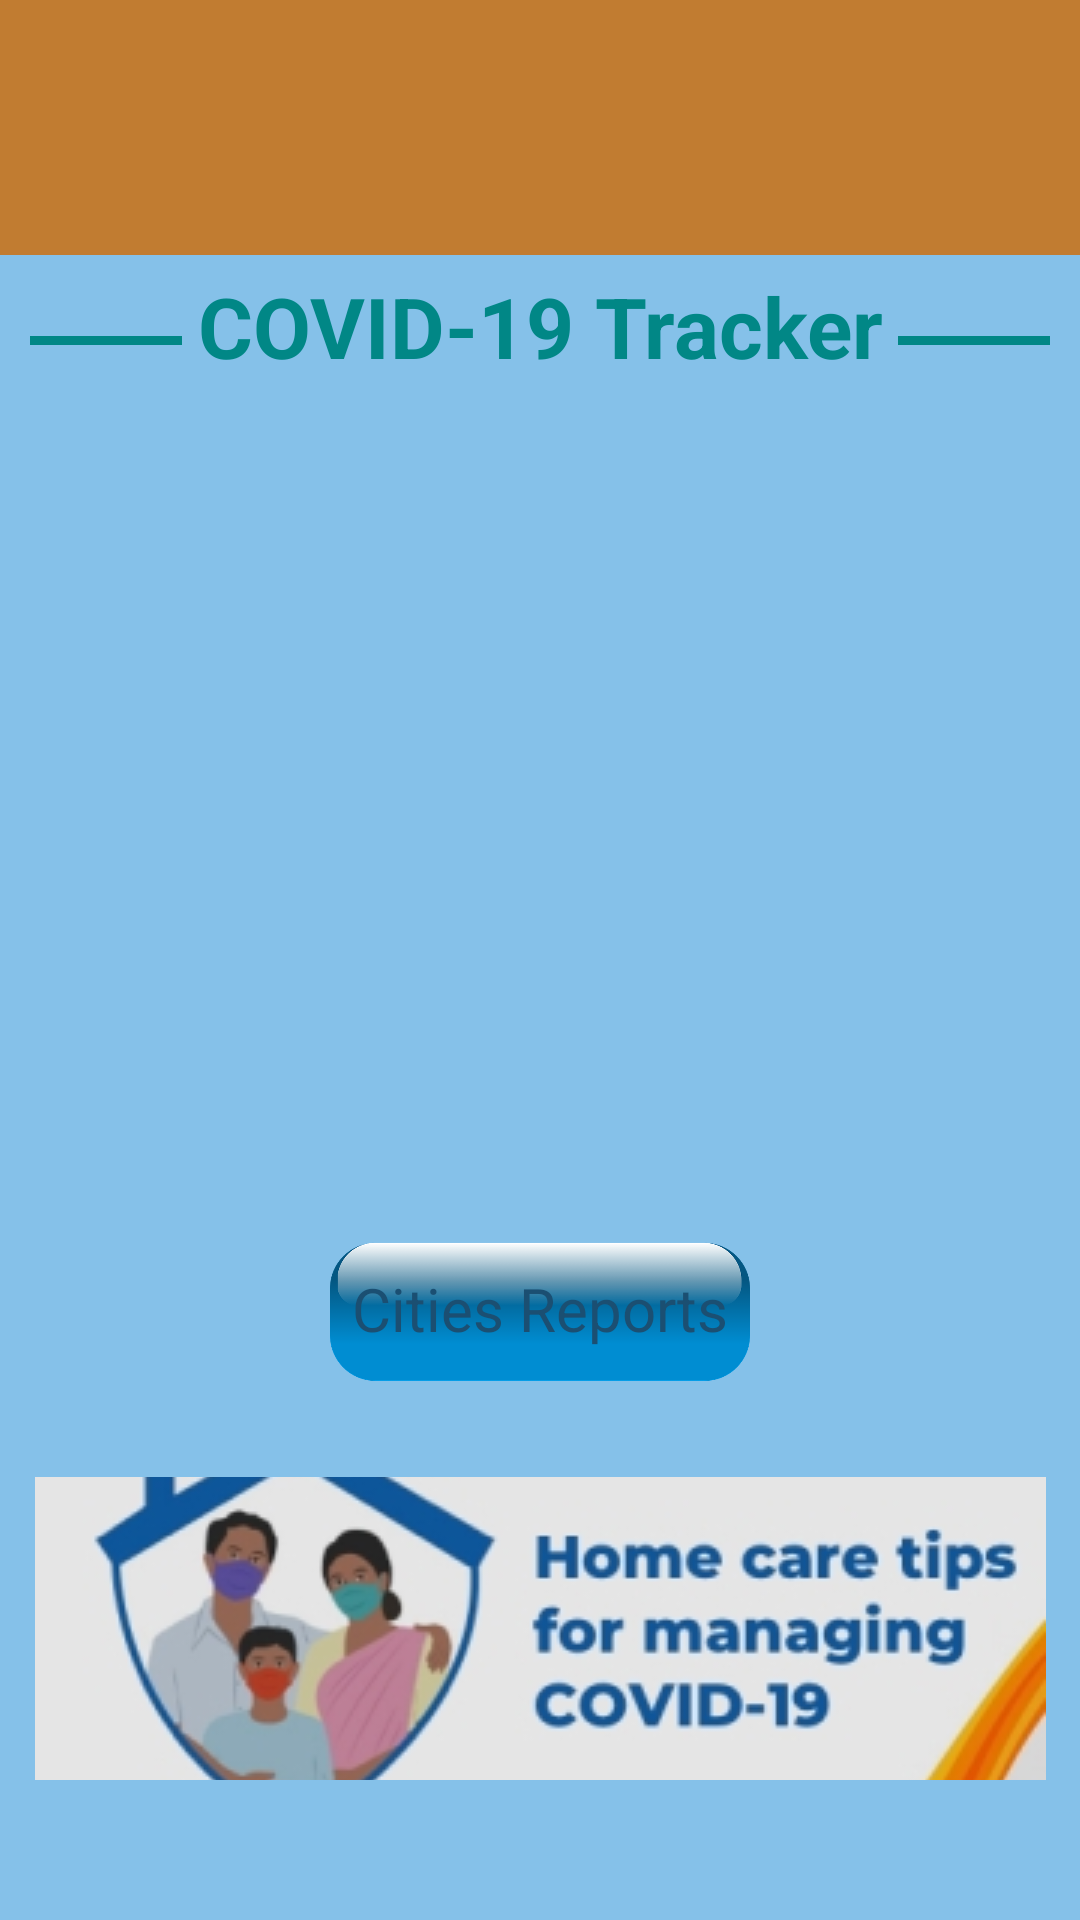

Write the Android layout XML for this screen, with the resource values it uses.
<!-- AndroidManifest.xml: application theme Theme.Covid19Cases -->
<!-- res/layout/activity_main2.xml -->
<?xml version="1.0" encoding="utf-8"?>
<LinearLayout xmlns:android="http://schemas.android.com/apk/res/android"
    xmlns:app="http://schemas.android.com/apk/res-auto"
    android:layout_width="match_parent"
    android:layout_height="match_parent"
    android:orientation="vertical"
    android:background="#85C1E9">


    <LinearLayout
        android:layout_width="match_parent"
        android:layout_height="wrap_content">

        <ImageView
            android:layout_width="match_parent"
            android:layout_height="85dp"
            android:background="#C17C31"
            android:src="@drawable/lgm_logo"/>
    </LinearLayout>

    <LinearLayout
        android:layout_width="340dp"
        android:layout_height="wrap_content"
        android:layout_gravity="center"
        android:layout_marginTop="5dp"
        android:gravity="center">

        <View
            android:layout_width="100dp"
            android:layout_height="3dp"
            android:layout_marginTop="5dp"
            android:background="@color/teal_700" />

        <TextView
            android:layout_width="wrap_content"
            android:layout_height="wrap_content"
            android:layout_gravity="center"
            android:gravity="center"
            android:paddingLeft="5dp"
            android:paddingRight="5dp"
            android:text="COVID-19 Tracker"
            android:textColor="@color/teal_700"
            android:textSize="28dp"
            android:textStyle="bold" />

        <View
            android:layout_width="100dp"
            android:layout_height="3dp"
            android:layout_marginTop="5dp"
            android:background="@color/teal_700"/>
    </LinearLayout>

    <ImageView
        android:id="@+id/imageView"
        android:layout_width="match_parent"
        android:layout_height="275dp"
        android:layout_gravity="center"
        app:srcCompat="@drawable/covid19" />


    <RelativeLayout
        android:layout_width="340dp"
        android:layout_height="wrap_content"
        android:layout_gravity="center"
        android:gravity="center">

        <ImageView
            android:layout_width="340dp"
            android:layout_height="70dp"
            android:layout_gravity="center"
            android:src="@drawable/button" />


        <TextView
            android:id="@+id/allcities"
            android:layout_width="170dp"
            android:layout_height="68dp"
            android:layout_centerHorizontal="true"
            android:gravity="center"
            android:text="Cities Reports"
            android:textColor="#1B4F72"
            android:textSize="20dp" />
    </RelativeLayout>

    <RelativeLayout
        android:layout_width="340dp"
        android:layout_height="101dp"
        android:layout_gravity="center"
        android:gravity="center"
        android:layout_marginTop="20dp">

        <ImageButton
            android:id="@+id/ib1"
            android:layout_width="340dp"
            android:layout_height="101dp"
            android:layout_centerInParent="true"
            android:src="@drawable/home" />
    </RelativeLayout>

</LinearLayout>
<!-- resources referenced by this layout -->
<resources>
  <color name="teal_700">#FF018786</color>
  <!-- drawable button: png bitmap (drawable, 16800 bytes) -->
  <!-- drawable home: png bitmap (drawable, 35107 bytes) -->
  <style name="Theme.Covid19Cases" parent="Theme.MaterialComponents.Light.DarkActionBar">
          
          <item name="colorPrimary">#4DD637</item>
          <item name="colorPrimaryVariant">#3DBE29</item>
          <item name="colorOnPrimary">@color/white</item>
          
          <item name="colorSecondary">@color/teal_200</item>
          <item name="colorSecondaryVariant">@color/teal_700</item>
          <item name="colorOnSecondary">@color/black</item>
          
          <item name="android:statusBarColor" tools:targetApi="l">?attr/colorPrimaryVariant</item>
          
      </style>
  <color name="white">#FFFFFFFF</color>
  <color name="teal_200">#FF03DAC5</color>
  <color name="black">#FF000000</color>
</resources>
